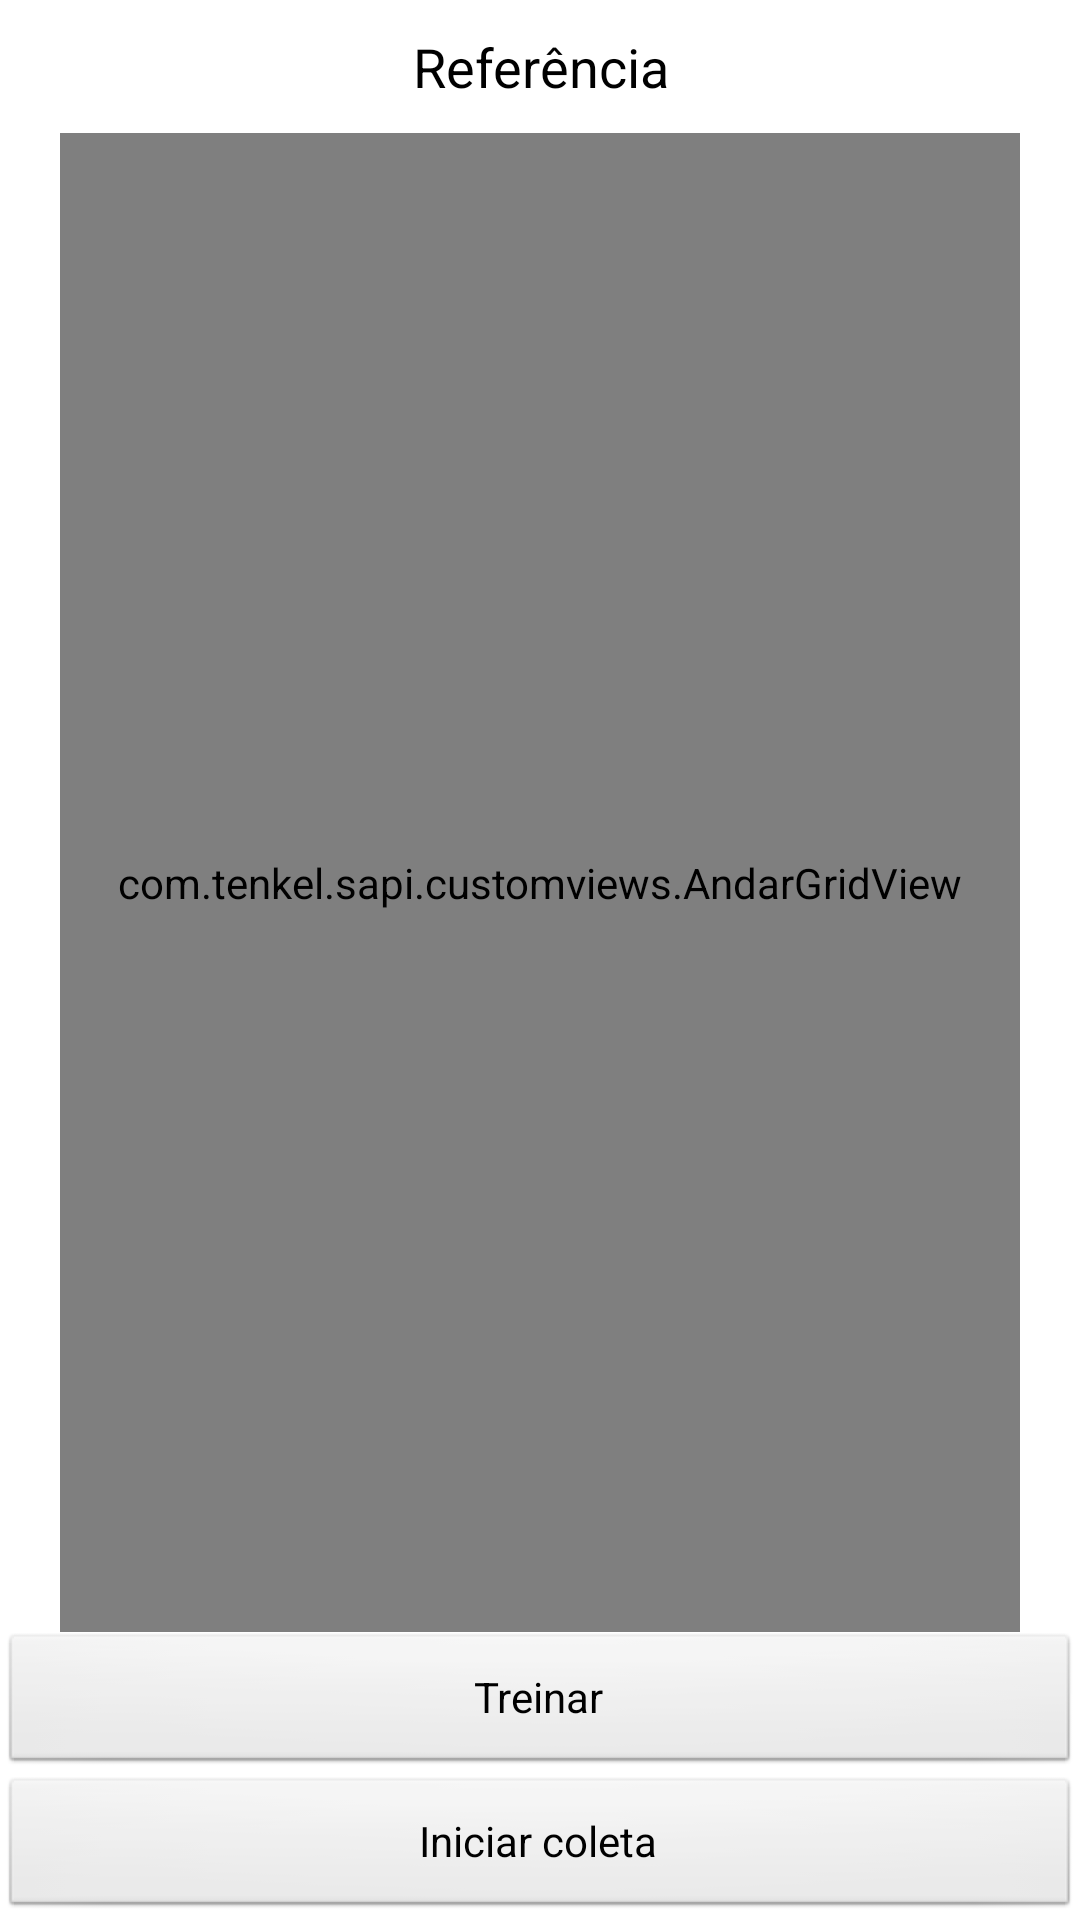

This screen was rendered from an Android layout file. Write that file and the resources it references.
<!-- AndroidManifest.xml: application theme AppTheme -->
<!-- res/layout/activity_debug.xml -->
<?xml version="1.0" encoding="utf-8"?>
<LinearLayout xmlns:android="http://schemas.android.com/apk/res/android"
    android:layout_width="match_parent"
    android:layout_height="match_parent"
    android:orientation="vertical" >

    <TextView
        android:paddingTop="10dp"
        android:paddingBottom="10dp"
        android:id="@+id/txtReference"
        android:layout_width="match_parent"
        android:layout_height="wrap_content"
        android:gravity="center_vertical|center_horizontal"
        android:text="@string/activity_debug_referencia"
        android:textAppearance="?android:attr/textAppearanceMedium" />

    <com.example.sapi.customviews.AndarGridView
        android:id="@+id/roomView"
        android:layout_width="match_parent"
        android:layout_height="0dp"
        android:layout_marginLeft="20dp"
        android:layout_marginRight="20dp"
        android:layout_weight="1" />

    <Button
        android:id="@+id/btTrain"
        android:layout_width="match_parent"
        android:layout_height="wrap_content"
        android:text="@string/activity_debug_treinar" />
    
    <Button
        android:id="@+id/btCollect"
        android:layout_width="match_parent"
        android:layout_height="wrap_content"
        android:text="@string/activity_debug_coleta" />

</LinearLayout>
<!-- resources referenced by this layout -->
<resources>
  <string name="activity_debug_coleta">Iniciar coleta</string>
  <string name="activity_debug_referencia">Referência</string>
  <string name="activity_debug_treinar">Treinar</string>
  <style name="AppTheme" parent="AppBaseTheme">
          
      </style>
  <style name="AppBaseTheme" parent="android:Theme.Light">
          
      </style>
</resources>
